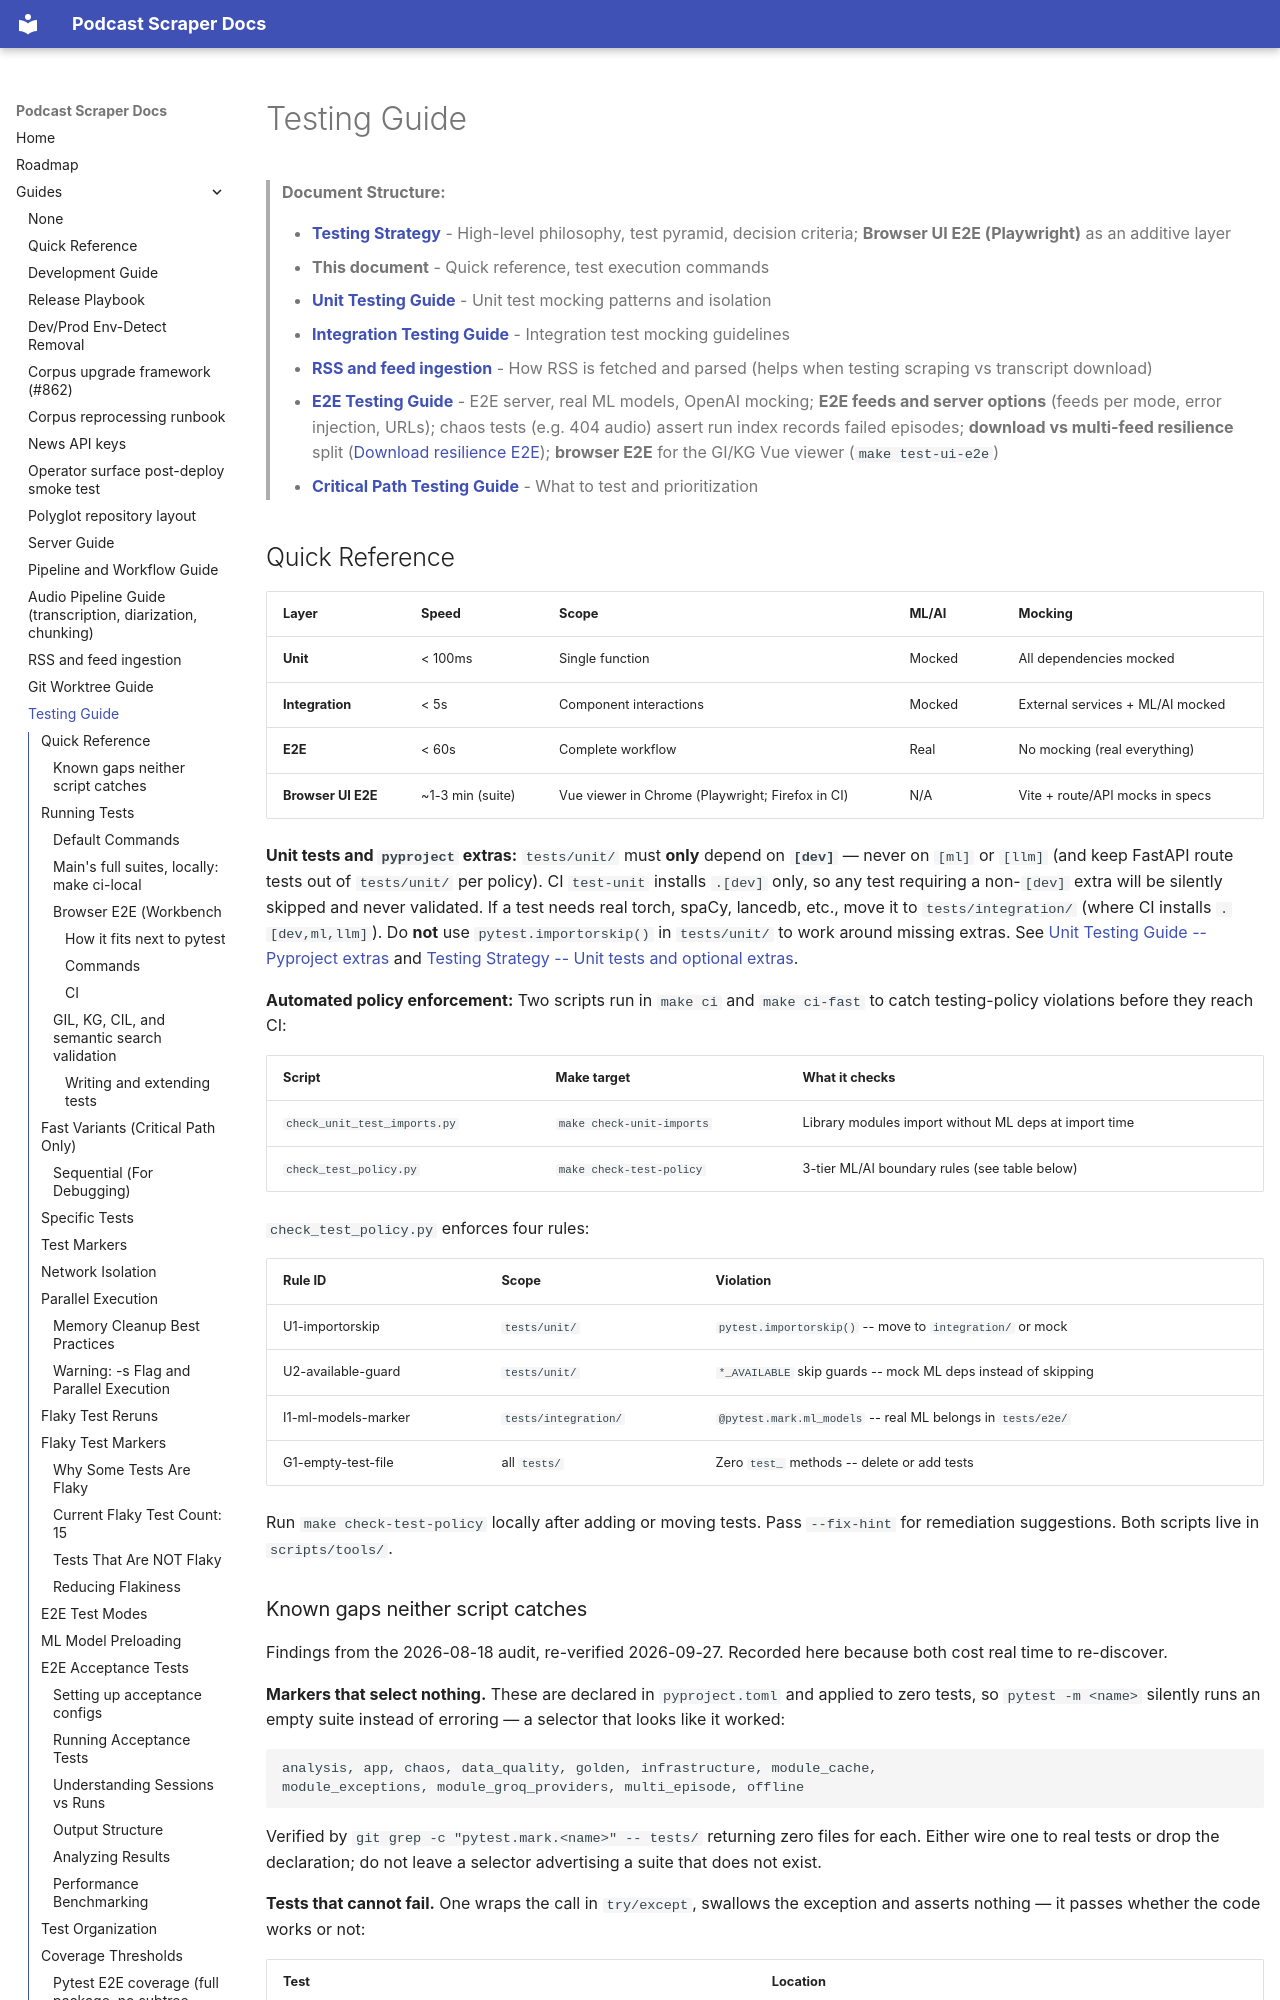

repository: chipi/podcast_scraper · page: guides/TESTING_GUIDE/index.html · generator: mkdocs

# Testing Guide

> **Document Structure:**
>
> - **[Testing Strategy](../architecture/TESTING_STRATEGY.md)** - High-level philosophy, test pyramid, decision criteria; **Browser UI E2E (Playwright)** as an additive layer
> - **This document** - Quick reference, test execution commands
> - **[Unit Testing Guide](UNIT_TESTING_GUIDE.md)** - Unit test mocking patterns and isolation
> - **[Integration Testing Guide](INTEGRATION_TESTING_GUIDE.md)** - Integration test mocking guidelines
> - **[RSS and feed ingestion](RSS_GUIDE.md)** - How RSS is fetched and parsed (helps when testing scraping vs transcript download)
> - **[E2E Testing Guide](E2E_TESTING_GUIDE.md)** - E2E server, real ML models, OpenAI mocking; **E2E feeds and server options** (feeds per mode, error injection, URLs); chaos tests (e.g. 404 audio) assert run index records failed episodes; **download vs multi-feed resilience** split ([Download resilience E2E](E2E_TESTING_GUIDE.md#download-resilience-e2e)); **browser E2E** for the GI/KG Vue viewer (`make test-ui-e2e`)
> - **[Critical Path Testing Guide](CRITICAL_PATH_TESTING_GUIDE.md)** - What to test and prioritization

## Quick Reference

| Layer | Speed | Scope | ML/AI | Mocking |
| ------- | ------- | ------- | ------ | --------- |
| **Unit** | < 100ms | Single function | Mocked | All dependencies mocked |
| **Integration** | < 5s | Component interactions | Mocked | External services + ML/AI mocked |
| **E2E** | < 60s | Complete workflow | Real | No mocking (real everything) |
| **Browser UI E2E** | ~1-3 min (suite) | Vue viewer in Chrome (Playwright; Firefox in CI) | N/A | Vite + route/API mocks in specs |

**Unit tests and `pyproject` extras:** `tests/unit/` must **only** depend on **`[dev]`** — never on `[ml]` or `[llm]` (and keep FastAPI route tests out of `tests/unit/` per policy). CI `test-unit` installs `.[dev]` only, so any test requiring a non-`[dev]` extra will be silently skipped and never validated. If a test needs real torch, spaCy, lancedb, etc., move it to `tests/integration/` (where CI installs `.[dev,ml,llm]`). Do **not** use `pytest.importorskip()` in `tests/unit/` to work around missing extras. See [Unit Testing Guide -- Pyproject extras](UNIT_TESTING_GUIDE.md#pyproject-extras-what-unit-tests-may-depend-on) and [Testing Strategy -- Unit tests and optional extras](../architecture/TESTING_STRATEGY.md#unit-tests-and-optional-extras-pyproject).

**Automated policy enforcement:** Two scripts run in `make ci` and `make ci-fast` to
catch testing-policy violations before they reach CI:

| Script | Make target | What it checks |
| ------ | ----------- | -------------- |
| `check_unit_test_imports.py` | `make check-unit-imports` | Library modules import without ML deps at import time |
| `check_test_policy.py` | `make check-test-policy` | 3-tier ML/AI boundary rules (see table below) |

`check_test_policy.py` enforces four rules:

| Rule ID | Scope | Violation |
| ------- | ----- | --------- |
| U1-importorskip | `tests/unit/` | `pytest.importorskip()` -- move to `integration/` or mock |
| U2-available-guard | `tests/unit/` | `*_AVAILABLE` skip guards -- mock ML deps instead of skipping |
| I1-ml-models-marker | `tests/integration/` | `@pytest.mark.ml_models` -- real ML belongs in `tests/e2e/` |
| G1-empty-test-file | all `tests/` | Zero `test_` methods -- delete or add tests |

Run `make check-test-policy` locally after adding or moving tests. Pass `--fix-hint`
for remediation suggestions. Both scripts live in `scripts/tools/`.
